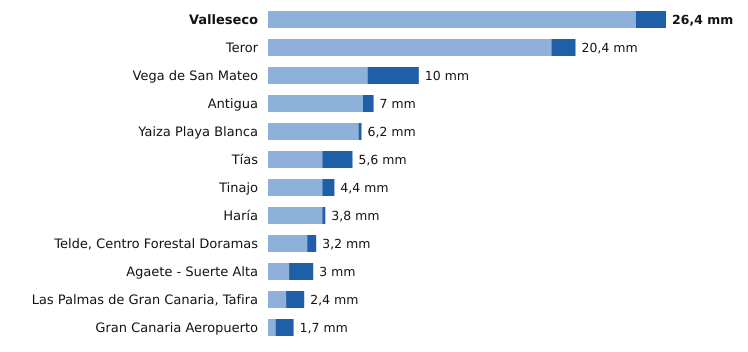

Data behind this chart, as committed beside it:
estacion, provincia, indicativo, mm_6_dias_anteriores, mm_hoy, mm_7_dias, horas_de_hoy
Valleseco, Las Palmas, C665T, 24.4, 2.0, 26.4, 13
Teror, Las Palmas, C656V, 18.8, 1.6, 20.4, 13
Vega de San Mateo, Las Palmas, C611E, 6.6, 3.4, 10.0, 15
Antigua, Las Palmas, C248E, 6.3, 0.7, 7.0, 15
Yaiza Playa Blanca, Las Palmas, C019V, 6.0, 0.2, 6.2, 13
Tías, Las Palmas, C018J, 3.6, 2.0, 5.6, 13
Tinajo, Las Palmas, C048W, 3.6, 0.8, 4.4, 13
Haría, Las Palmas, C038N, 3.6, 0.2, 3.8, 14
Telde, Centro Forestal Doramas, Las Palmas, C648N, 2.6, 0.6, 3.2, 14
Agaete - Suerte Alta, Las Palmas, C668V, 1.4, 1.6, 3.0, 13
Las Palmas de Gran Canaria, Tafira, Las Palmas, C658X, 1.2, 1.2, 2.4, 15
Gran Canaria Aeropuerto, Las Palmas, C649I, 0.5, 1.2, 1.7, 15
